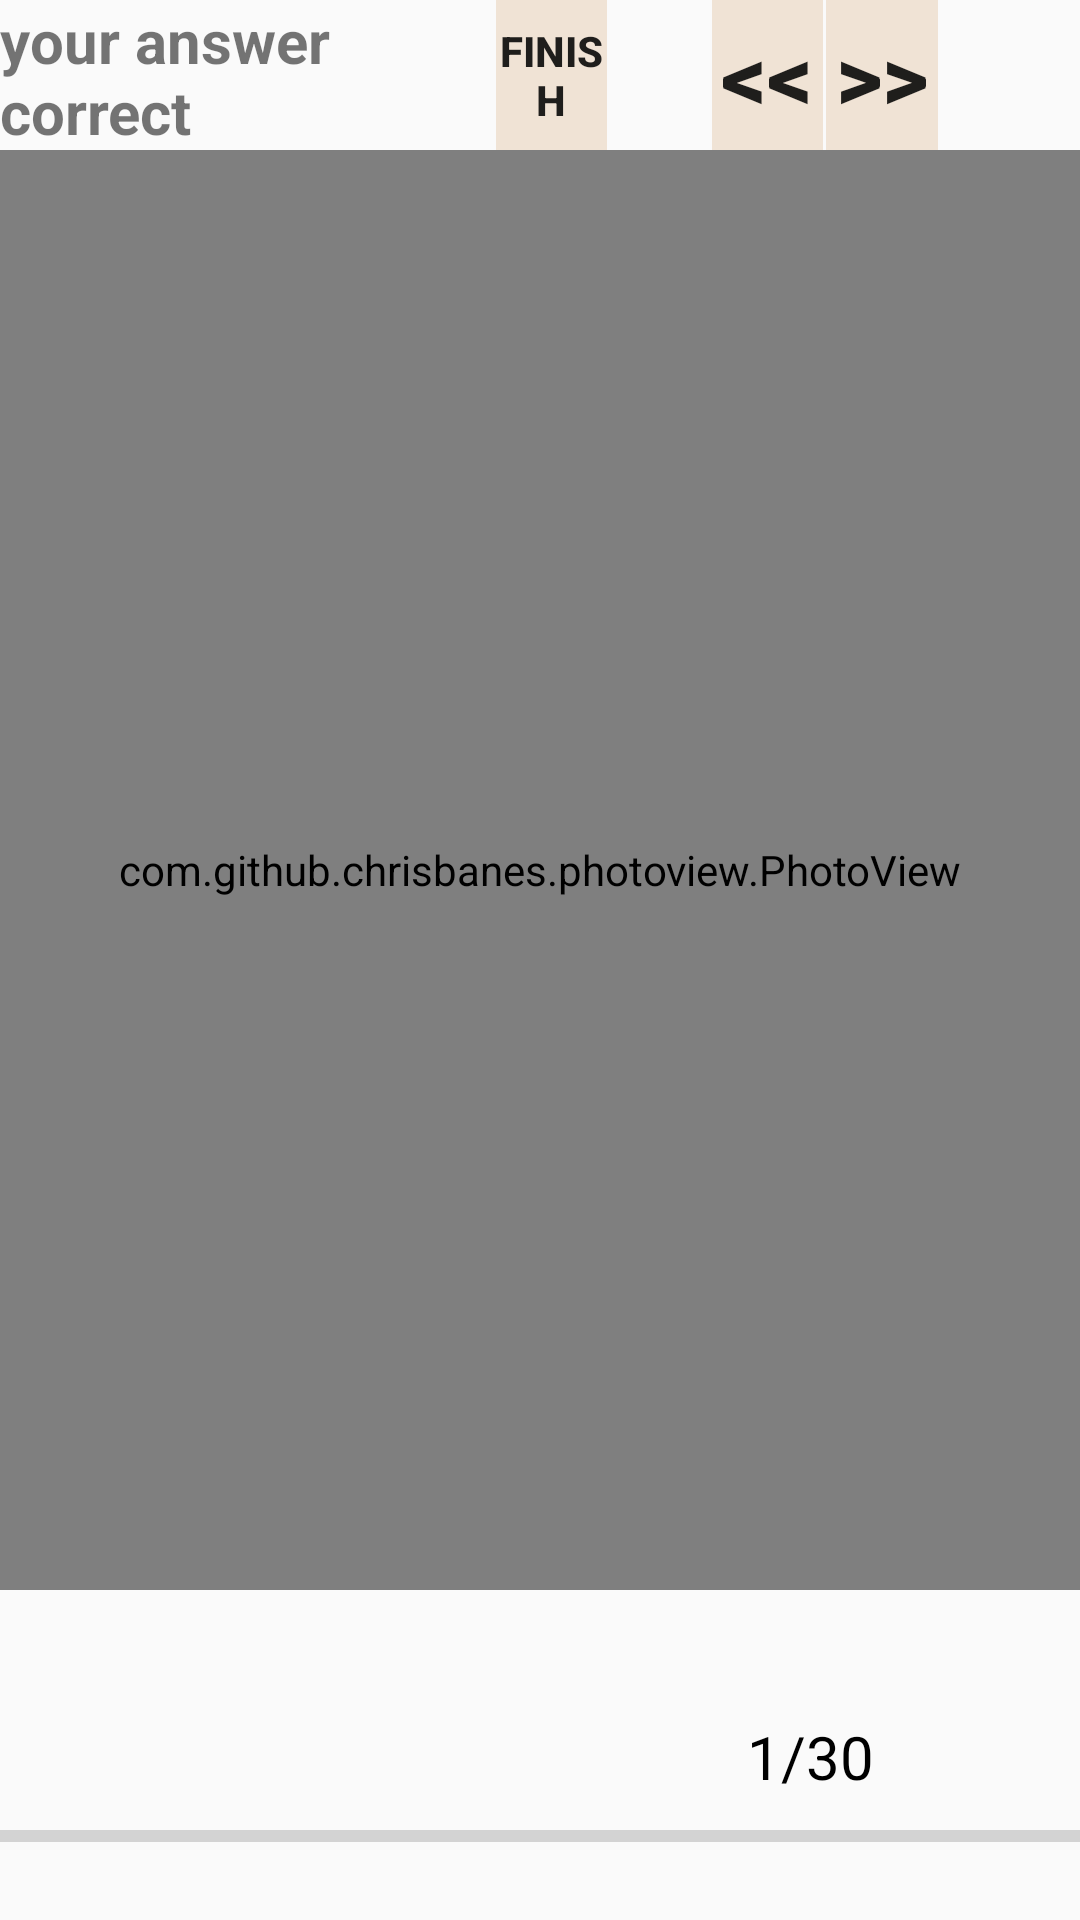

Android layout source for this screen:
<!-- AndroidManifest.xml: application theme AppTheme -->
<!-- res/layout/activity_shownn.xml -->
<?xml version="1.0" encoding="utf-8"?>
<RelativeLayout
    xmlns:android="http://schemas.android.com/apk/res/android"
    xmlns:app="http://schemas.android.com/apk/res-auto"
    xmlns:tools="http://schemas.android.com/tools"
    android:layout_width="match_parent"
    android:layout_height="match_parent"
    tools:context="com.example.acer.firebase.my.example.acer.firebase.showing">

    
    <com.github.chrisbanes.photoview.PhotoView
        android:id="@+id/photo_view"
        android:layout_width="match_parent"
        android:layout_height="match_parent"
        android:layout_alignParentTop="true"
        android:layout_centerHorizontal="true"
        android:gravity="center"
        android:layout_marginTop="50dp"
        android:layout_marginBottom="110dp"

        />




    <TextView
        android:id="@+id/questions"
        android:visibility="invisible"
        android:layout_alignParentTop="true"
        android:layout_centerHorizontal="true"
        android:gravity="center"
        android:layout_width="match_parent"
        android:layout_height="wrap_content"
        android:layout_marginTop="25dp"

        />


    <LinearLayout

        android:paddingTop="1dp"
        android:id="@+id/grp"
        android:orientation="vertical"
        android:layout_width="match_parent"
        android:layout_height="wrap_content"
        android:layout_marginBottom="20dp"
        android:layout_alignParentBottom="true"
        app:layout_constraintBottom_toBottomOf="parent"
        app:layout_constraintLeft_toLeftOf="parent"
        app:layout_constraintRight_toRightOf="parent"
        app:layout_constraintTop_toTopOf="parent"


        >


        <LinearLayout


            android:weightSum="2"
            android:layout_width="match_parent"
            android:layout_height="wrap_content"
            app:layout_constraintBottom_toBottomOf="parent"
            app:layout_constraintLeft_toLeftOf="parent"
            app:layout_constraintRight_toRightOf="parent"
            app:layout_constraintTop_toTopOf="parent"
            android:layout_marginBottom="5dp">

            <TextView
                android:id="@+id/tscore"
                android:gravity="center_horizontal"
                android:layout_weight="1"
                android:textColor="@android:color/black"
                android:layout_width="0dp"
                android:layout_height="wrap_content"
                android:text=""
                android:textSize="20sp"/>

            <TextView
                android:id="@+id/numqest"
                android:layout_width="0dp"
                android:layout_height="wrap_content"
                android:layout_weight="1"
                android:gravity="center_horizontal"
                android:text="1/30"
                android:textColor="@android:color/black"
                android:textSize="20sp" />


        </LinearLayout>


        <ProgressBar

            android:id="@+id/prog"
            android:layout_width="match_parent"
            android:layout_height="wrap_content"
            style="@style/Widget.AppCompat.ProgressBar.Horizontal"
            android:layout_marginLeft="0dp"
            android:layout_marginRight="0dp"
            android:max="5"



            />




    </LinearLayout>

    <LinearLayout
        android:layout_width="match_parent"
        android:layout_height="50dp"
        android:weightSum="8">

        <TextView
            android:id="@+id/youraser"
            android:layout_width="0dp"
            android:text="your answer correct"
            android:layout_height="match_parent"
            android:layout_weight="3"
            android:textStyle="bold"
            android:textSize="20sp"/>


        <ImageView
            android:id="@+id/imjmark"
            android:layout_width="0dp"
            android:layout_height="match_parent"
            android:layout_alignParentTop="true"
            android:layout_marginLeft="17dp"
            android:layout_marginStart="17dp"

            android:layout_weight="1" />


        <Button
            android:id="@+id/Enough"
            style="@style/Widget.AppCompat.Button.Borderless"
            android:layout_width="0dp"
            android:layout_height="match_parent"
            android:layout_alignBaseline="@+id/questions"
            android:layout_alignBottom="@+id/questions"
            android:layout_toEndOf="@+id/marklist"
            android:layout_toRightOf="@+id/marklist"
            android:layout_weight="1"
            android:background="@drawable/ripple_effect"
            android:text="Finish"
            android:textStyle="bold" />


        <Button
            android:id="@+id/backbtn"
            style="@style/Widget.AppCompat.Button.Borderless"
            android:layout_width="0dp"
            android:layout_height="match_parent"
            android:layout_alignTop="@+id/mark"
            android:layout_marginLeft="35dp"

            android:layout_marginStart="35dp"
            android:layout_toEndOf="@+id/Enough"
            android:layout_toRightOf="@+id/Enough"
            android:layout_weight="1"
            android:background="@drawable/ripple_effect"
            android:text="&lt;&lt;"
            android:textSize="30dp"
            android:textStyle="bold"
            android:theme="@style/Mybutton" />

        <Button
            android:id="@+id/skip"
            style="@style/Widget.AppCompat.Button.Borderless"
            android:layout_width="0dp"
            android:layout_height="match_parent"
            android:layout_alignTop="@+id/mark"

            android:layout_marginLeft="1dp"
            android:layout_marginStart="1dp"
            android:layout_toEndOf="@+id/backbtn"
            android:layout_toRightOf="@+id/backbtn"
            android:layout_weight="1"
            android:background="@drawable/ripple_effect"
            android:text=">>"
            android:textSize="30dp"
            android:textStyle="bold"
            android:theme="@style/Mybutton" />

        <Button
            android:id="@+id/skiplist"
            android:layout_width="0dp"
            android:layout_height="match_parent"
            android:layout_alignBaseline="@+id/Enough"
            android:layout_alignBottom="@+id/Enough"
            android:layout_marginLeft="10dp"
            android:layout_marginStart="10dp"
            android:layout_toRightOf="@+id/skip"
            android:layout_weight="1"
            android:background="@drawable/ic_filter_list_black_24dp" />


    </LinearLayout>


</RelativeLayout>
<!-- resources referenced by this layout -->
<resources>
  <!-- drawable ripple_effect (drawable) -->
  <?xml version="1.0" encoding="utf-8"?>
  <ripple
      xmlns:android="http://schemas.android.com/apk/res/android"
      android:color="@color/colorAccent">
      <item>
          <shape
              android:shape="rectangle">
              <solid android:color="#4ad6a979" />
          </shape>
      </item>
  </ripple>
  <style name="Mybutton" parent="Theme.AppCompat.Light">
          <item name="colorControlHighlight">#1CB3BC</item>
  
      </style>
  <style name="AppTheme" parent="Theme.AppCompat.Light.NoActionBar">
          
          <item name="colorPrimary">@color/colorPrimary</item>
          <item name="colorPrimaryDark">@color/colorPrimaryDark</item>
          <item name="colorAccent">@color/colorAccent</item>
      </style>
  <color name="colorAccent">#565866 </color>
  <color name="colorPrimary">#2d2f3c</color>
  <color name="colorPrimaryDark">#030516</color>
</resources>
